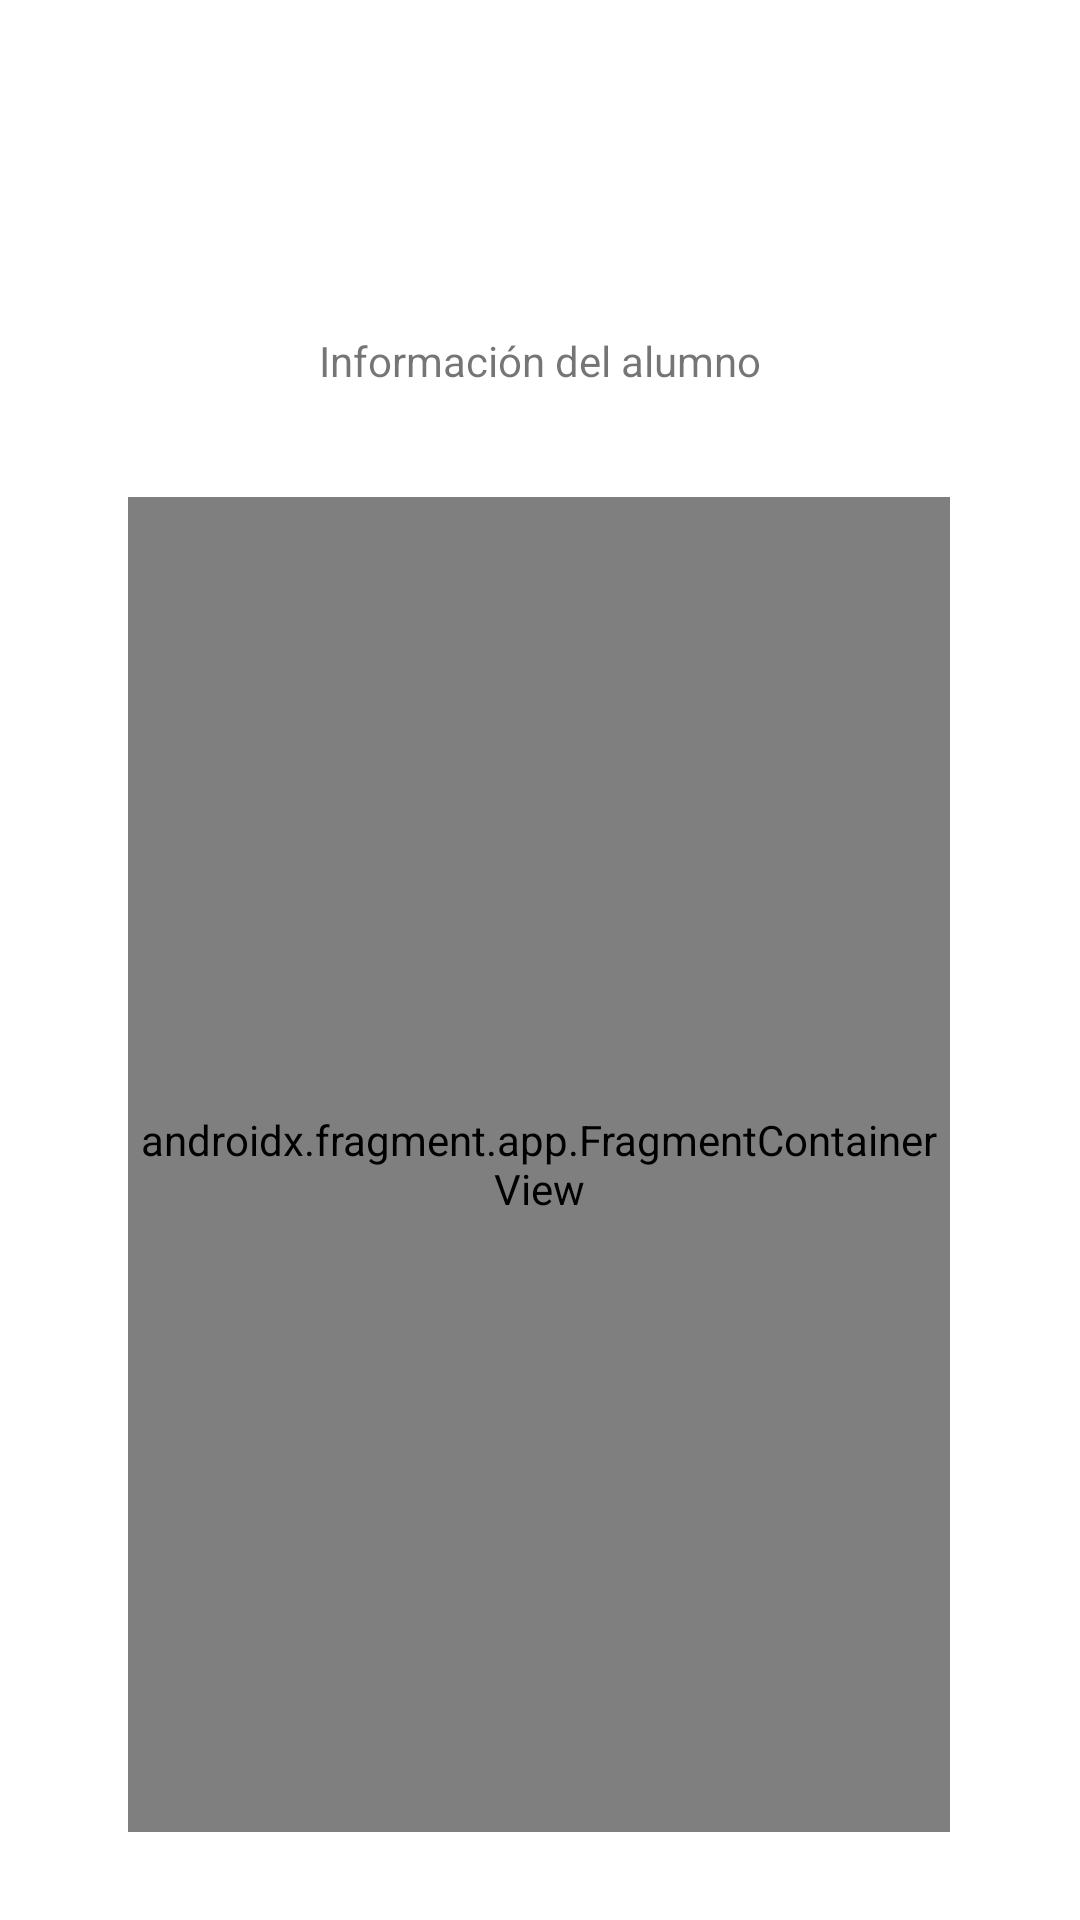

Android layout source for this screen:
<!-- AndroidManifest.xml: application theme Theme.Framents_test -->
<!-- res/layout/activity_second.xml -->
<?xml version="1.0" encoding="utf-8"?>
<androidx.constraintlayout.widget.ConstraintLayout xmlns:android="http://schemas.android.com/apk/res/android"
    xmlns:app="http://schemas.android.com/apk/res-auto"
    xmlns:tools="http://schemas.android.com/tools"
    android:layout_width="match_parent"
    android:layout_height="match_parent"
    tools:context=".SecondActivity">

    <TextView
        android:id="@+id/textView"
        android:layout_width="wrap_content"
        android:layout_height="wrap_content"
        android:text="Información del alumno"
        app:layout_constraintBottom_toBottomOf="parent"
        app:layout_constraintLeft_toLeftOf="parent"
        app:layout_constraintRight_toRightOf="parent"
        app:layout_constraintTop_toTopOf="parent"
        app:layout_constraintVertical_bias="0.178" />

    <androidx.fragment.app.FragmentContainerView
        android:id="@+id/segundoFragment"
        android:name="com.iker.framents_test.AlumnInfoFragment"
        android:layout_width="274dp"
        android:layout_height="445dp"
        android:layout_marginTop="36dp"
        app:layout_constraintBottom_toBottomOf="parent"
        app:layout_constraintEnd_toEndOf="parent"
        app:layout_constraintHorizontal_bias="0.496"
        app:layout_constraintStart_toStartOf="parent"
        app:layout_constraintTop_toBottomOf="@+id/textView"
        app:layout_constraintVertical_bias="0.0" />

</androidx.constraintlayout.widget.ConstraintLayout>
<!-- resources referenced by this layout -->
<resources>
  <style name="Theme.Framents_test" parent="Theme.MaterialComponents.DayNight.DarkActionBar">
          
          <item name="colorPrimary">@color/purple_500</item>
          <item name="colorPrimaryVariant">@color/purple_700</item>
          <item name="colorOnPrimary">@color/white</item>
          
          <item name="colorSecondary">@color/teal_200</item>
          <item name="colorSecondaryVariant">@color/teal_700</item>
          <item name="colorOnSecondary">@color/black</item>
          
          <item name="android:statusBarColor" tools:targetApi="l">?attr/colorPrimaryVariant</item>
          
      </style>
  <!-- not gathered from this repository: default colours our renderer supplied (Android Studio template values) -->
  <color name="purple_500">#FF6200EE</color>
  <color name="purple_700">#FF3700B3</color>
  <color name="teal_200">#FF03DAC5</color>
  <color name="teal_700">#FF018786</color>
  <color name="black">#FF000000</color>
  <color name="white">#FFFFFFFF</color>
</resources>
